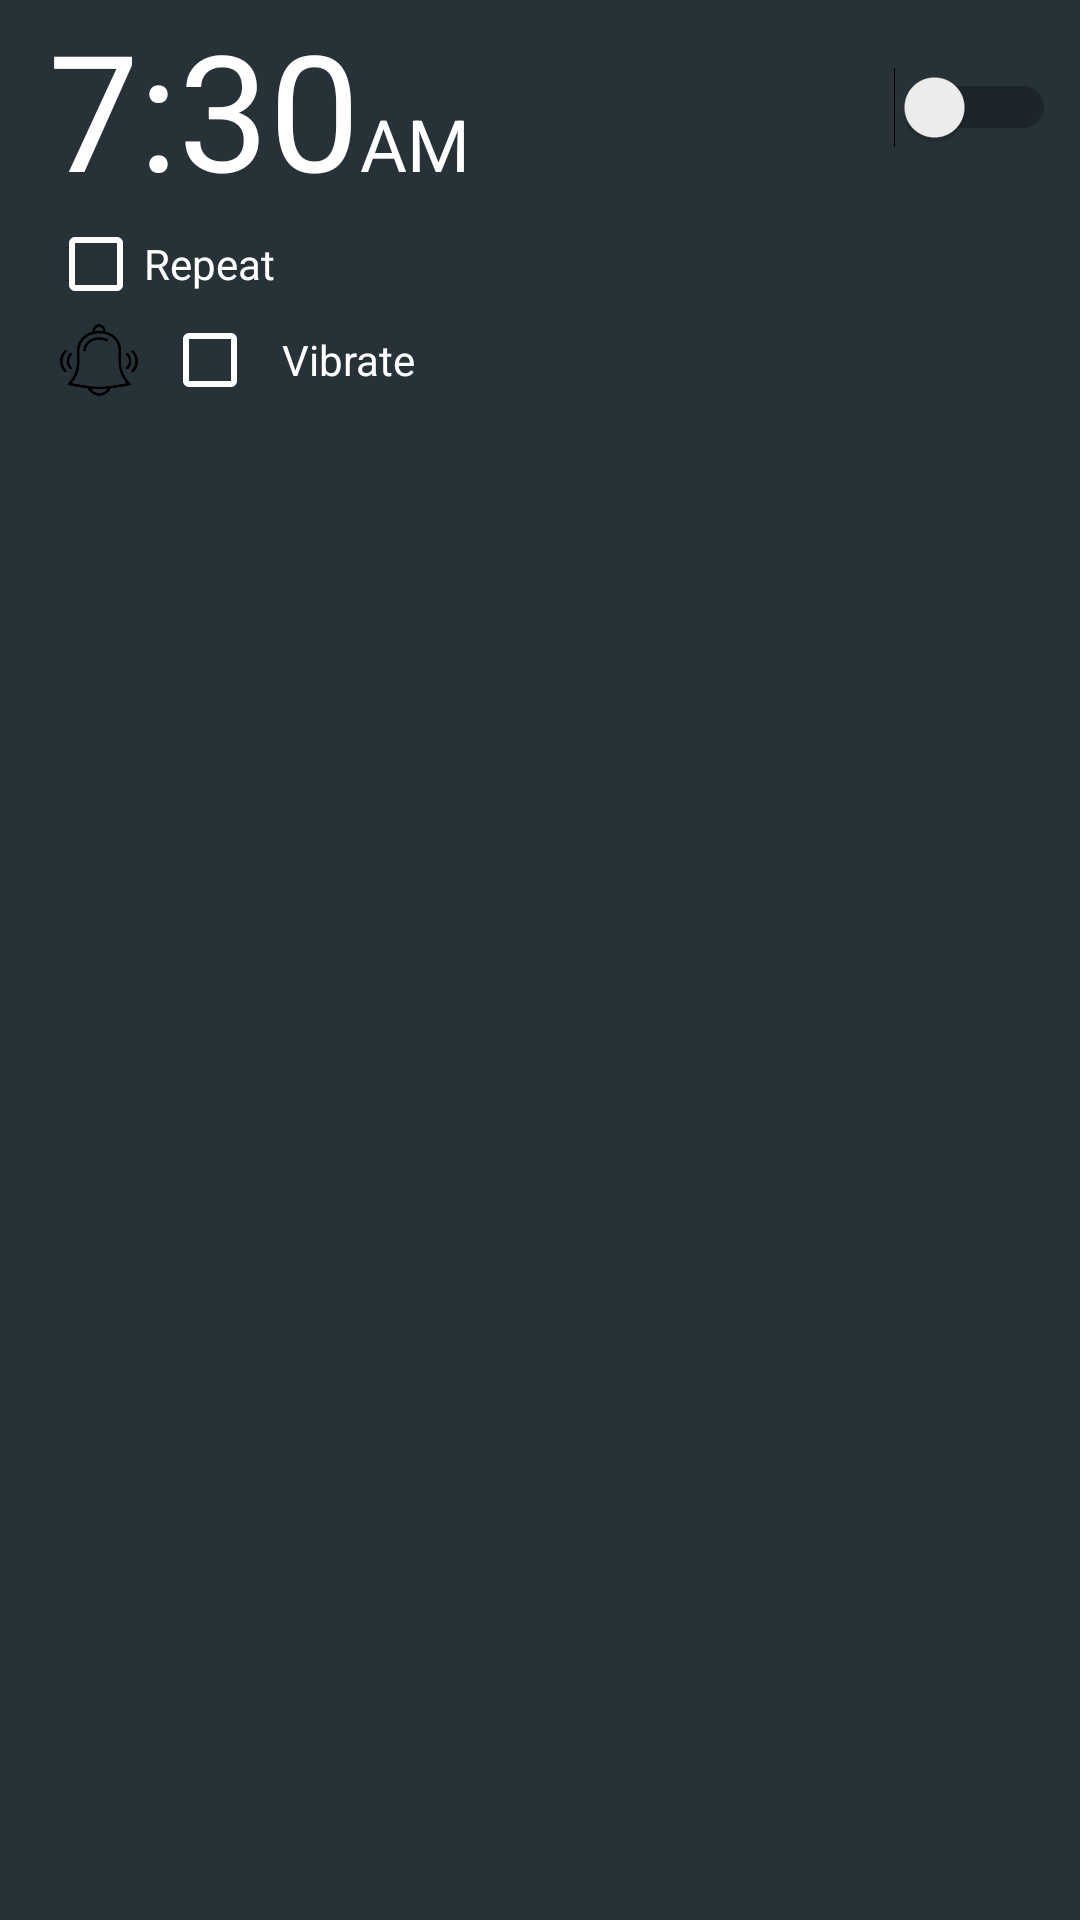

Reconstruct the res/layout file that produces this screen, plus the resources it refers to.
<!-- AndroidManifest.xml: application theme AppTheme -->
<!-- res/layout/adapter_alarm_extension.xml -->
<?xml version="1.0" encoding="utf-8"?>
<RelativeLayout
    xmlns:android="http://schemas.android.com/apk/res/android"
    android:orientation="vertical"
    android:layout_width="match_parent"
    android:background="@color/main"
    android:layout_height="256dp">

    <RelativeLayout
        android:id="@+id/time"
        android:layout_width="match_parent"
        android:layout_height="wrap_content">

        <LinearLayout
            android:layout_width="wrap_content"
            android:orientation="horizontal"
            android:layout_marginLeft="@dimen/dp16"
            android:layout_height="wrap_content">
            <TextView
                android:layout_width="wrap_content"
                android:id="@+id/time_is_set"
                android:textSize="@dimen/sp54"
                android:text="7:30"
                android:textColor="@color/white"
                android:layout_height="wrap_content"/>

            <TextView
                android:id="@+id/style_time"
                android:layout_width="wrap_content"
                android:text="AM"
                android:textSize="@dimen/sp24"
                android:textColor="@color/white"
                android:layout_height="wrap_content"/>
        </LinearLayout>
        <Switch
            android:id="@+id/switch_on_off"
            android:layout_width="wrap_content"
            android:layout_height="wrap_content"
            android:layout_alignParentRight="true"
            android:layout_centerVertical="true"
            android:layout_marginRight="@dimen/dp8"
            android:outlineSpotShadowColor="#00E676" />
    </RelativeLayout>

    <LinearLayout
        android:layout_below="@+id/time"
        android:layout_width="match_parent"
        android:layout_marginLeft="@dimen/dp16"
        android:layout_marginRight="@dimen/dp8"
        android:orientation="vertical"
        android:layout_height="match_parent">

        <LinearLayout
            android:layout_width="match_parent"
            android:orientation="horizontal"
            android:layout_height="wrap_content">
            <CheckBox
                android:id="@+id/checkbox_repeat"
                android:layout_width="wrap_content"
                android:buttonTint="@color/white"
                android:layout_height="wrap_content"/>
            <TextView
                android:layout_width="wrap_content"
                android:textSize="@dimen/sp14"
                android:textColor="@color/white"
                android:text="Repeat"
                android:layout_height="wrap_content"/>
        </LinearLayout>

        <RelativeLayout
            android:layout_width="match_parent"
            android:layout_height="wrap_content">

            <ImageView
                android:id="@+id/icon_bell"
                android:layout_width="26dp"
                android:layout_marginLeft="4dp"
                android:src="@drawable/alarm_sound"
                android:layout_centerVertical="true"
                android:layout_height="26dp"/>

            <TextView
                android:layout_toRightOf="@+id/icon_bell"
                android:id="@+id/type_alarm_sound"
                android:layout_marginLeft="@dimen/dp8"
                android:layout_width="@dimen/dp240"
                android:textColor="@color/white"
                android:text="jksahjkfakjgkjsabk"
                android:singleLine="true"
                android:layout_centerVertical="true"
                android:layout_height="wrap_content"/>

            <CheckBox
                android:id="@+id/checkbox_vibrate"
                android:layout_toRightOf="@+id/type_alarm_sound"
                android:layout_width="wrap_content"
                android:buttonTint="@color/white"
                android:layout_centerVertical="true"
                android:layout_height="wrap_content"/>

            <TextView
                android:layout_toRightOf="@id/checkbox_vibrate"
                android:layout_width="wrap_content"
                android:textColor="@color/white"
                android:text="Vibrate"
                android:layout_centerVertical="true"
                android:layout_marginLeft="@dimen/dp8"
                android:layout_height="wrap_content"/>

        </RelativeLayout>

    </LinearLayout>


</RelativeLayout>
<!-- resources referenced by this layout -->
<resources>
  <color name="main">#263238</color>
  <color name="white">#FFFFFF</color>
  <dimen name="dp16">16dp</dimen>
  <dimen name="dp8">8dp</dimen>
  <dimen name="sp24">24sp</dimen>
  <dimen name="sp54">54sp</dimen>
  <!-- drawable alarm_sound: png bitmap (drawable-v24, 7138 bytes) -->
  <style name="AppTheme" parent="Theme.AppCompat.Light.NoActionBar">
          
          <item name="colorPrimary">@color/colorPrimary</item>
          <item name="colorPrimaryDark">@color/colorPrimaryDark</item>
          <item name="colorAccent">@color/colorAccent</item>
      </style>
  <color name="colorPrimary">#008577</color>
  <color name="colorPrimaryDark">#00574B</color>
  <color name="colorAccent">#FF8F00</color>
</resources>
